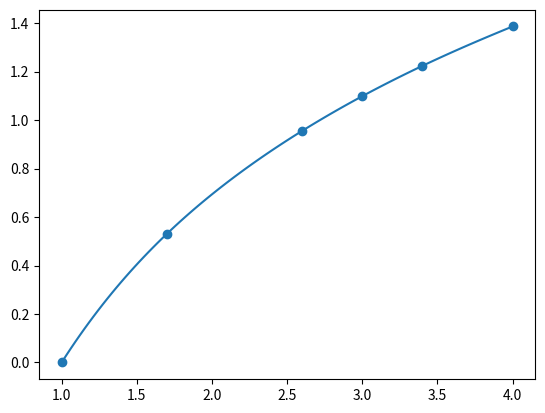

This figure's Python source:
#!/usr/bin/env python
# coding: utf-8

# # Interpolación de Lagrange
# [redacted]
# ---
# Dado un conjunto de nodos de interpolación $\{ x_{0}, x_{1}, \ldots, x_{n} \}$ y los valores $\{ f_{0}, f_{1}, \ldots, f_{n} \}$ de una función $f(x)$. La aproximación $f(x) \approx L_{n}(f;x) \forall x \in [x_{0},x_{n}]$ recibe el nombre de interpolación polinomial y
# 
# \begin{align}
# L_{n}(f;x) &= \sum_{i=0}^{n} p_{ni}(x) f_{i}, & p_{ni} = \prod_{j=0,j\neq 1}^{n} \frac{x - x_{j}}{x_{i} - x_{j}}.
# \end{align}

# Ejemplo: Interpolar el perfil de la función $f(x) = ln(x), x \in [0,4]$ con el conjunto de puntos $\{ \, (1.0, 0.0), \, (1.7, 0.5306282510621704), \, (2.6, 0.9555114450274363), \, (3.0, 1.0986122886681098), \, (3.4, 1.2237754316221157), \, (4.0, 1.3862943611198906) \, \}$

# In[1]:


import matplotlib.pyplot as plt
import numpy as np


# In[2]:


puntos = [(1.0, 0.0), (1.7, 0.5306282510621704), (2.6, 0.9555114450274363), (3.0, 1.0986122886681098), (3.4, 1.2237754316221157), (4.0, 1.3862943611198906)]
n = len(puntos)


# In[3]:


def p(x, i, n=n, X=puntos):
    p = 1
    for j in range(0, n):
        if j == i:
            continue
        else:
            p *= ((x-X[j][0])/(X[i][0]-X[j][0]))
    return p


# In[4]:


def f(x, n=n,X=puntos): #funcion aproximada
    f = 0
    for i in range(0, n):
        f += p(x,i)*X[i][1]
    return f


# In[8]:


x = np.linspace(1, 4, 100)
plt.scatter(*zip(*puntos))
plt.plot(x, f(x))
plt.show()


# In[ ]:




